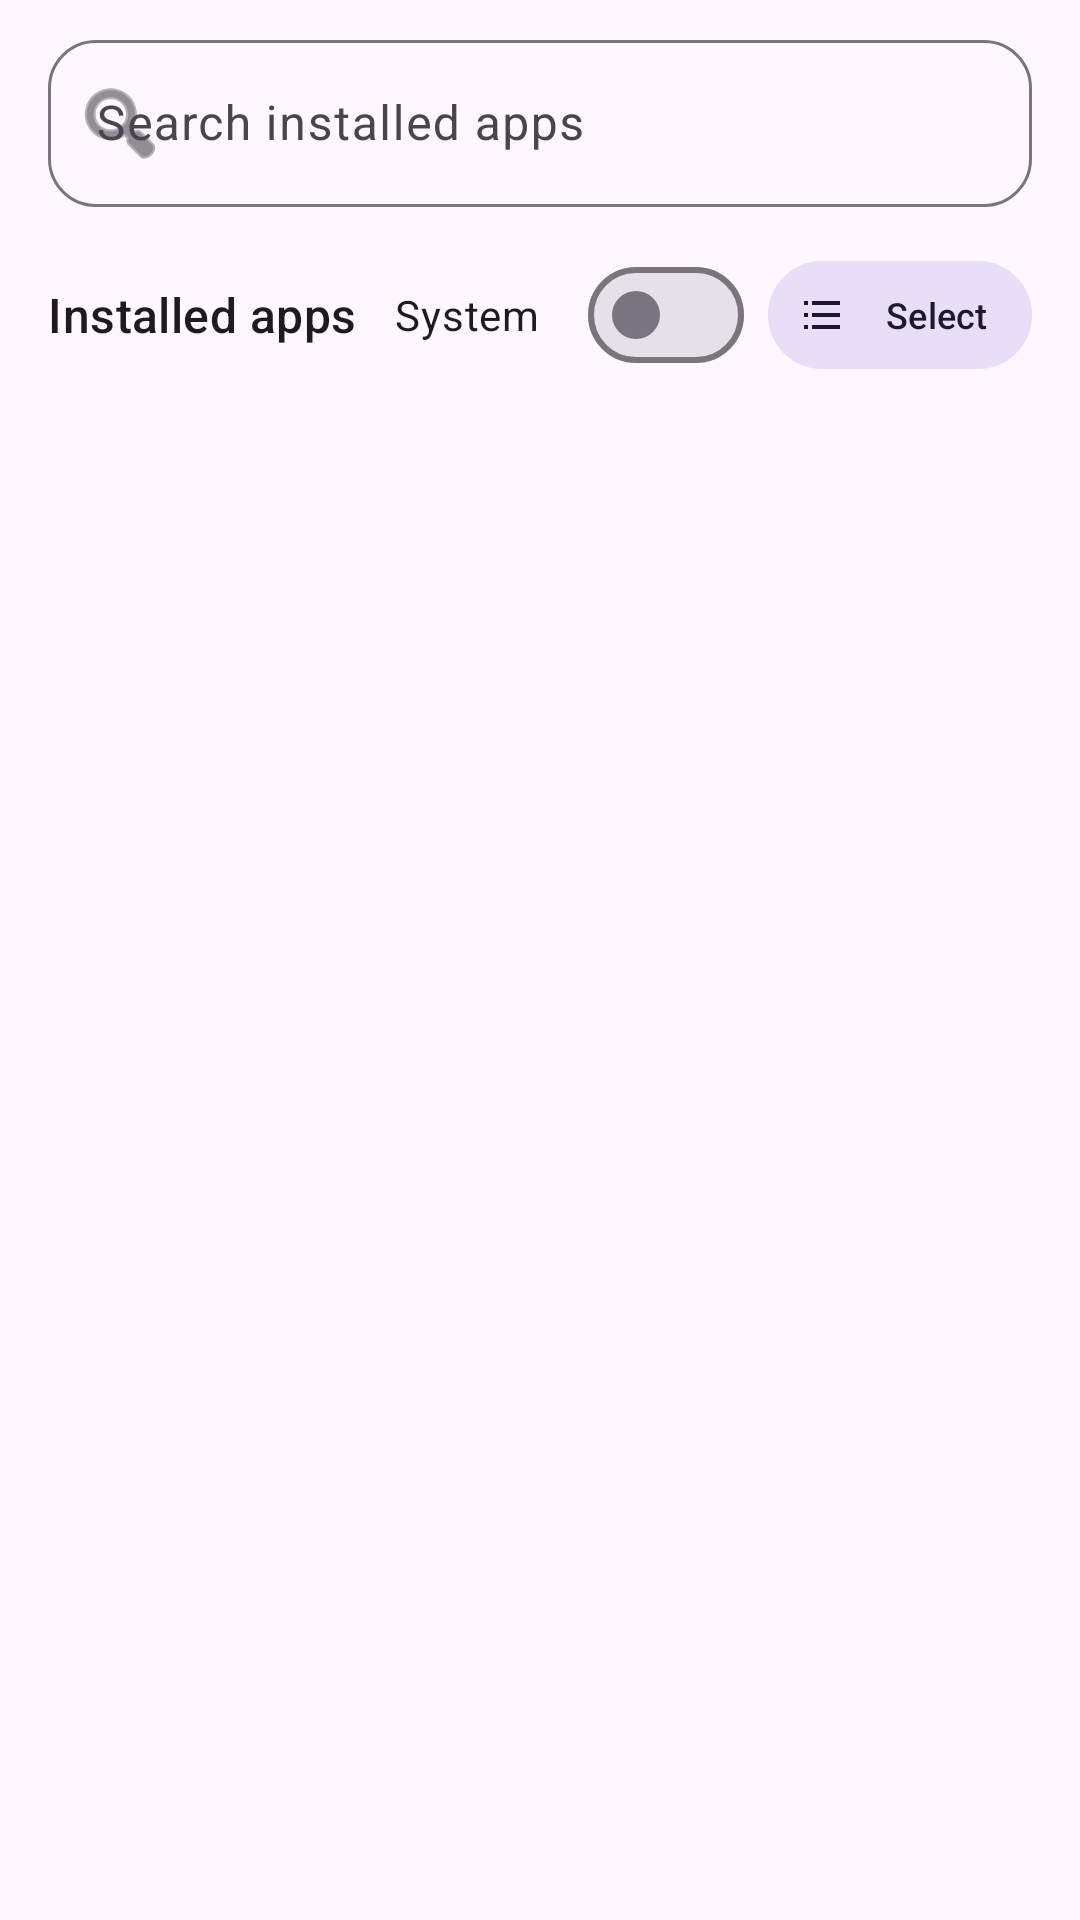

Produce the Android XML layout that renders to this screen, including the resource entries it uses.
<!-- AndroidManifest.xml: application theme Theme.CloneForge -->
<!-- res/layout/tab_apps.xml -->
<?xml version="1.0" encoding="utf-8"?>
<LinearLayout xmlns:android="http://schemas.android.com/apk/res/android"
    xmlns:app="http://schemas.android.com/apk/res-auto"
    android:id="@+id/ll_tab_apps_root"
    android:layout_width="match_parent"
    android:layout_height="match_parent"
    android:orientation="vertical">

    <com.google.android.material.textfield.TextInputLayout
        android:id="@+id/til_search"
        style="@style/Widget.Material3.TextInputLayout.OutlinedBox"
        android:layout_width="match_parent"
        android:layout_height="wrap_content"
        android:layout_marginStart="16dp"
        android:layout_marginTop="8dp"
        android:layout_marginEnd="16dp"
        android:hint="@string/hint_search"
        app:boxCornerRadiusBottomEnd="16dp"
        app:boxCornerRadiusBottomStart="16dp"
        app:boxCornerRadiusTopEnd="16dp"
        app:boxCornerRadiusTopStart="16dp"
        app:startIconDrawable="@android:drawable/ic_menu_search">

        <com.google.android.material.textfield.TextInputEditText
            android:id="@+id/input_search"
            android:layout_width="match_parent"
            android:layout_height="wrap_content"
            android:imeOptions="actionSearch"
            android:inputType="text"
            android:maxLines="1" />
    </com.google.android.material.textfield.TextInputLayout>

    <LinearLayout
        android:id="@+id/ll_filter_row"
        android:layout_width="match_parent"
        android:layout_height="wrap_content"
        android:gravity="center_vertical"
        android:orientation="horizontal"
        android:paddingStart="16dp"
        android:paddingTop="12dp"
        android:paddingEnd="16dp"
        android:paddingBottom="6dp">

        <TextView
            android:id="@+id/tv_installed_header"
            android:layout_width="0dp"
            android:layout_height="wrap_content"
            android:layout_weight="1"
            android:text="@string/title_installed_apps"
            android:textAppearance="?attr/textAppearanceTitleMedium" />

        <TextView
            android:id="@+id/tv_app_count_badge"
            android:layout_width="wrap_content"
            android:layout_height="wrap_content"
            android:layout_marginEnd="12dp"
            android:alpha="0.6"
            android:textAppearance="?attr/textAppearanceBodySmall" />

        <com.google.android.material.materialswitch.MaterialSwitch
            android:id="@+id/switch_include_system"
            android:layout_width="wrap_content"
            android:layout_height="wrap_content"
            android:text="@string/switch_include_system" />

        <com.google.android.material.button.MaterialButton
            android:id="@+id/btn_apps_select_mode"
            style="@style/Widget.Material3.Button.TonalButton"
            android:layout_width="wrap_content"
            android:layout_height="36dp"
            android:layout_marginStart="8dp"
            android:insetLeft="0dp"
            android:insetTop="0dp"
            android:insetRight="0dp"
            android:insetBottom="0dp"
            android:paddingHorizontal="10dp"
            android:text="@string/action_select"
            android:textSize="12sp"
            app:cornerRadius="18dp"
            app:icon="@drawable/ic_checklist"
            app:iconSize="16dp" />
    </LinearLayout>

    <com.google.android.material.card.MaterialCardView
        android:id="@+id/card_apps_selection_bar"
        style="?attr/materialCardViewFilledStyle"
        android:layout_width="match_parent"
        android:layout_height="wrap_content"
        android:layout_marginHorizontal="16dp"
        android:layout_marginTop="4dp"
        android:layout_marginBottom="8dp"
        android:visibility="gone"
        app:cardCornerRadius="16dp"
        app:cardElevation="2dp"
        app:strokeWidth="1dp">

        <LinearLayout
            android:layout_width="match_parent"
            android:layout_height="wrap_content"
            android:gravity="center_vertical"
            android:orientation="horizontal"
            android:paddingHorizontal="12dp"
            android:paddingVertical="8dp">

            <com.google.android.material.button.MaterialButton
                android:id="@+id/btn_apps_selection_close"
                style="@style/Widget.Material3.Button.IconButton"
                android:layout_width="38dp"
                android:layout_height="38dp"
                android:contentDescription="@string/action_close_selection"
                app:icon="@drawable/ic_close"
                app:iconSize="20dp" />

            <TextView
                android:id="@+id/tv_apps_selection_count"
                android:layout_width="0dp"
                android:layout_height="wrap_content"
                android:layout_marginStart="8dp"
                android:layout_weight="1"
                android:text="0 selected"
                android:textAppearance="?attr/textAppearanceTitleSmall" />

            <com.google.android.material.button.MaterialButton
                android:id="@+id/btn_apps_select_all"
                style="@style/Widget.Material3.Button.TextButton"
                android:layout_width="wrap_content"
                android:layout_height="38dp"
                android:layout_marginEnd="6dp"
                android:insetLeft="0dp"
                android:insetTop="0dp"
                android:insetRight="0dp"
                android:insetBottom="0dp"
                android:paddingHorizontal="10dp"
                android:text="@string/action_select_all"
                android:textSize="12sp" />

            <com.google.android.material.button.MaterialButton
                android:id="@+id/btn_apps_batch_clone"
                style="@style/Widget.Material3.Button"
                android:layout_width="wrap_content"
                android:layout_height="38dp"
                android:insetLeft="0dp"
                android:insetTop="0dp"
                android:insetRight="0dp"
                android:insetBottom="0dp"
                android:paddingHorizontal="14dp"
                android:text="Clone"
                android:textSize="12sp"
                app:cornerRadius="19dp"
                app:icon="@drawable/ic_clones"
                app:iconSize="16dp" />
        </LinearLayout>
    </com.google.android.material.card.MaterialCardView>

    <FrameLayout
        android:layout_width="match_parent"
        android:layout_height="0dp"
        android:layout_weight="1">

        <androidx.recyclerview.widget.RecyclerView
            android:id="@+id/recycler_apps"
            android:layout_width="match_parent"
            android:layout_height="match_parent"
            android:clipToPadding="false"
            android:paddingBottom="16dp"
            android:scrollbars="vertical" />

        <TextView
            android:id="@+id/tv_empty_list"
            android:layout_width="match_parent"
            android:layout_height="wrap_content"
            android:layout_gravity="center"
            android:layout_margin="32dp"
            android:gravity="center"
            android:text="@string/empty_app_list"
            android:textAppearance="?attr/textAppearanceBodyMedium"
            android:alpha="0.6"
            android:visibility="gone" />

        <ProgressBar
            android:id="@+id/progress_loading"
            android:layout_width="wrap_content"
            android:layout_height="wrap_content"
            android:layout_gravity="center"
            android:visibility="gone" />
    </FrameLayout>
</LinearLayout>
<!-- resources referenced by this layout -->
<resources>
  <!-- drawable ic_checklist (drawable) -->
  <vector xmlns:android="http://schemas.android.com/apk/res/android"
      android:width="24dp"
      android:height="24dp"
      android:viewportWidth="24"
      android:viewportHeight="24"
      android:tint="?attr/colorControlNormal">
    <path
        android:fillColor="@android:color/white"
        android:pathData="M3,5h2v2H3V5zm0,6h2v2H3v-2zm0,6h2v2H3v-2zm4,-12h14v2H7V5zm0,6h14v2H7v-2zm0,6h14v2H7v-2z"/>
  </vector>
  <string name="action_close_selection">Close</string>
  <string name="action_select">Select</string>
  <string name="action_select_all">Select All</string>
  <string name="empty_app_list">No matching apps found.</string>
  <string name="hint_search">Search installed apps</string>
  <string name="switch_include_system">System</string>
  <string name="title_installed_apps">Installed apps</string>
  <style name="Theme.CloneForge" parent="Theme.Material3.DayNight.NoActionBar" />
</resources>
